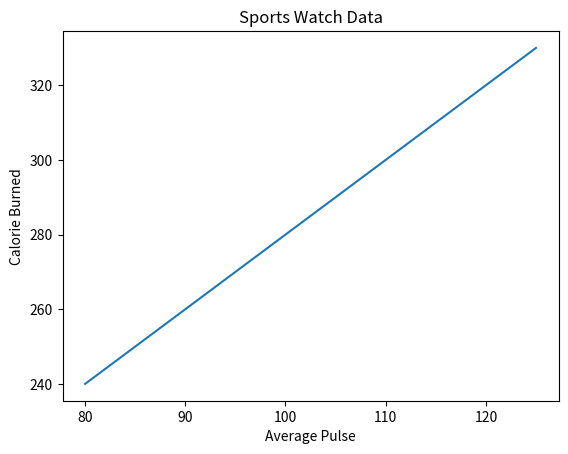

Recreate this plot in Python.
import matplotlib.pyplot as plt
import numpy as np
print('Matplotlib')
print()

# Create Labels for a Plot - With Pyplot, you can use the
# xlabel() and ylabel() functions to set a label for the x- and y-axis.
# You can also use the title() function to set a title for the plot.

# Add labels to the x- and y-axis:
x = np.array([80, 85, 90, 95, 100, 105, 110, 115, 120, 125])
y = np.array([240, 250, 260, 270, 280, 290, 300, 310, 320, 330])
plt.plot(x, y)
plt.title("Sports Watch Data")
plt.xlabel("Average Pulse")
plt.ylabel("Calorie Burned")
plt.show()
